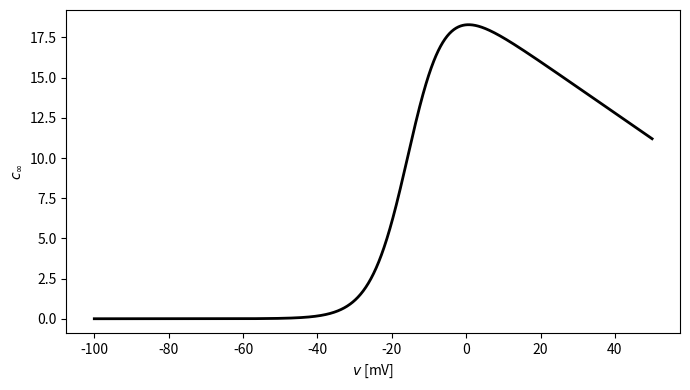

Reproduce this figure in Python.
import numpy as np
import matplotlib.pyplot as plt

v=np.arange(-1000,501)/10.
r=(120-v)/(1+np.exp(-(v+15)/5))*4/25

plt.figure(figsize=(7,4))
plt.plot(v,r,color='k',linewidth=2)
plt.xlabel('$v$ [mV]')
plt.ylabel(r'$c_\infty$')
plt.tight_layout()
plt.savefig("fig.png")
#plt.show()
